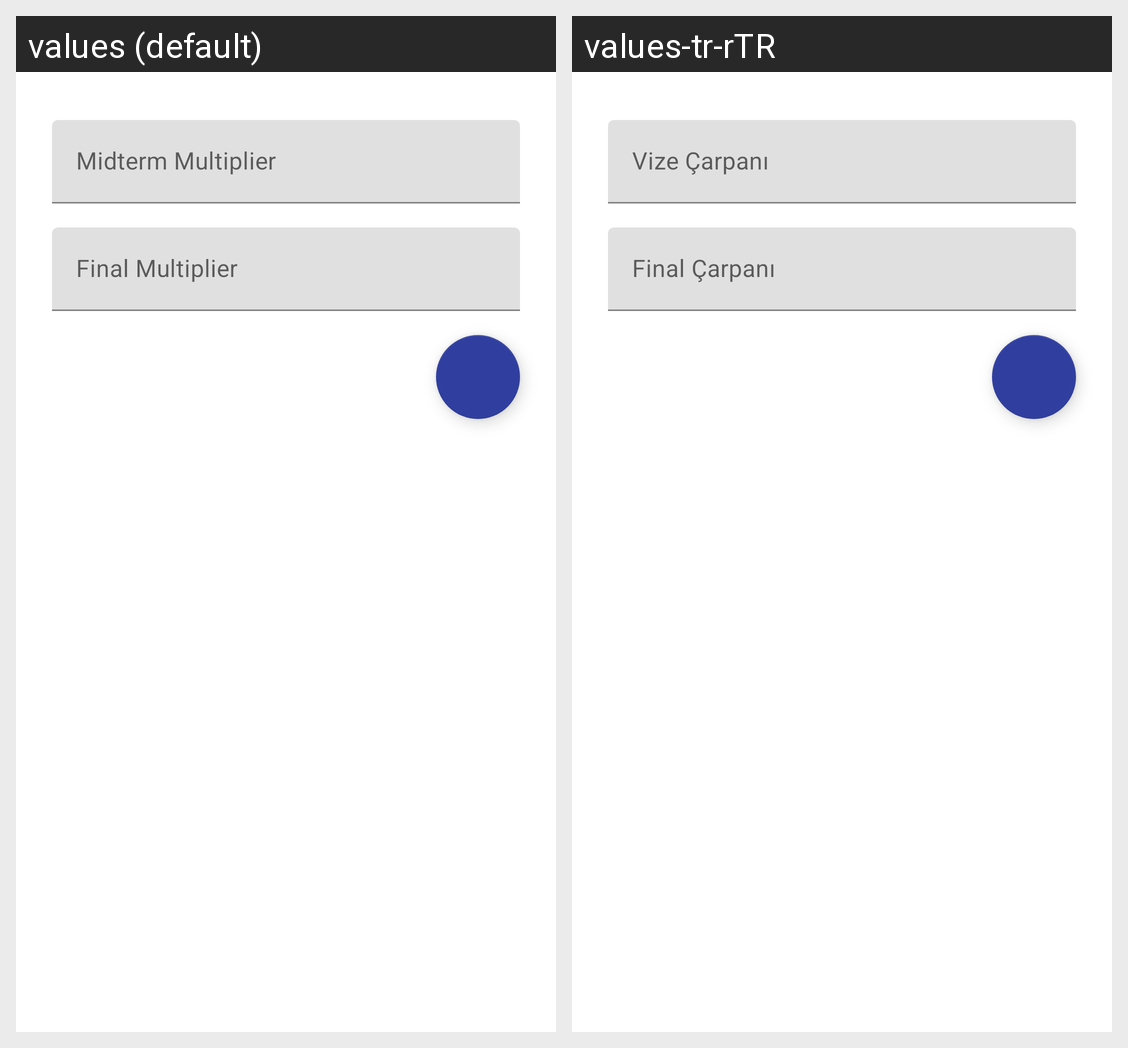

Strings drawn on this Android screen and how each of the app's shown locales translates them:
Android screen res/layout/bottom_sheet_layout.xml rendered under 2 locales, left to right: values (default), values-tr-rTR. Device: Nexus 5 (rendered at 1080×1920; each locale shown at half size, 540×960, under a caption strip naming it); theme Theme.VizeFinalHesaplayici.
Strings drawn on this screen, with the default value and each locale's value (text and hints the layout hard-codes, and strings that could not be matched under every locale, appear in the picture but are not listed):

vizeCarpani
  values: Midterm Multiplier
  values-tr-rTR: Vize Çarpanı

finalCarpani
  values: Final Multiplier
  values-tr-rTR: Final Çarpanı
